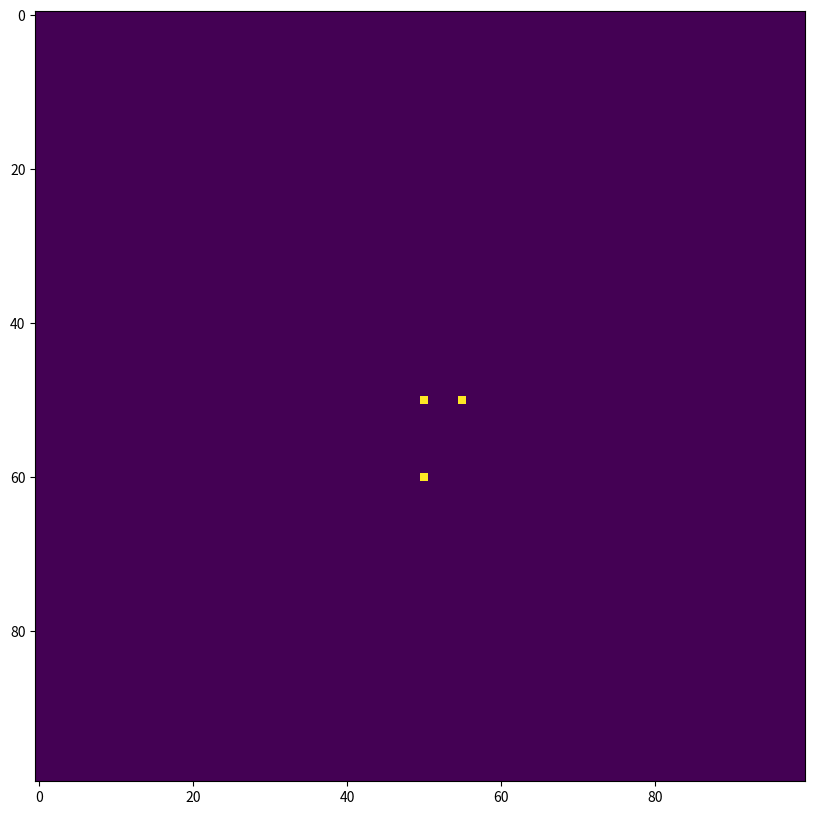

Here is the Python script that generated this plot:
import numpy as np
import matplotlib.pyplot as plt
from typing import Any, Dict

triangle = np.array([[0.0,0.0,0.0], [10.0,0.0,0.0], [0.0,5.0,0.0]])

camera_args = {
    # No rotation, just "stepping back" from the origin
    'camera_to_world': np.array([
        [1.0, 0.0, 0.0, 0.0],
        [0.0, 1.0, 0.0, 0.0],
        [0.0, 0.0, 1.0, 0.0],
        [0.0, 0.0, -1.0, 1.0]
    ]),
    # We assume the distance between the camera and the canvas is one unit
    # This is an approximation, and canvas_dist is usually defined by FOV
    'canvas_dist': 1,
    # Screen properties
    'width': 100,
    'height': 100,
    'pixel_width': 1.0,
    'pixel_height': 1.0
}

def project_to_camera_space(triangle, camera_args):
    camera_to_world = camera_args['camera_to_world']

    # World space to camera space
    world_to_camera = np.linalg.inv(camera_to_world)
    triangle_camera = np.dot(triangle, world_to_camera[:3, :3]) + world_to_camera[3, :-1]
    return triangle_camera


def perspective_project(triangle: np.ndarray, camera_args: Dict[str, Any]) -> np.ndarray:
    width = camera_args['width']
    height = camera_args['height']
    pixel_width = camera_args['pixel_width']
    pixel_height = camera_args['pixel_height']
    triangle_camera = project_to_camera_space(triangle, camera_args)

    # Projection onto canvas by dividing by the z-coordinate (since canvas dist is unit)
    # Note that we also drop the z-axis, which would be needed to determine visibility
    projected_triangle = np.divide(triangle_camera[:, :2], triangle_camera[:, -1][:, None])  # The None allows to broadcast the division

    # Project to NDC
    ndc_triangle = np.divide(projected_triangle + np.array([width // 2, height // 2]), np.array([width, height])[None, :])
    # Project to raster space
    raster_triangle = np.floor(np.divide(ndc_triangle * np.array([width, height])[None, :], np.array([pixel_width, pixel_height])))
    raster_triangle = raster_triangle.astype(int)

    return raster_triangle


if __name__ == '__main__':
    raster_triangle  = perspective_project(triangle, camera_args)

    # Generate image
    screen = np.zeros((int(camera_args['width'] / camera_args['pixel_width']), int(camera_args['height'] / camera_args['pixel_height'])))
    screen[raster_triangle[:,0], raster_triangle[:,1]] = 1

    plt.figure(figsize=(10, 10), dpi=100)  # Adjust the figure size and dpi as needed
    plt.imshow(screen)
    plt.show()